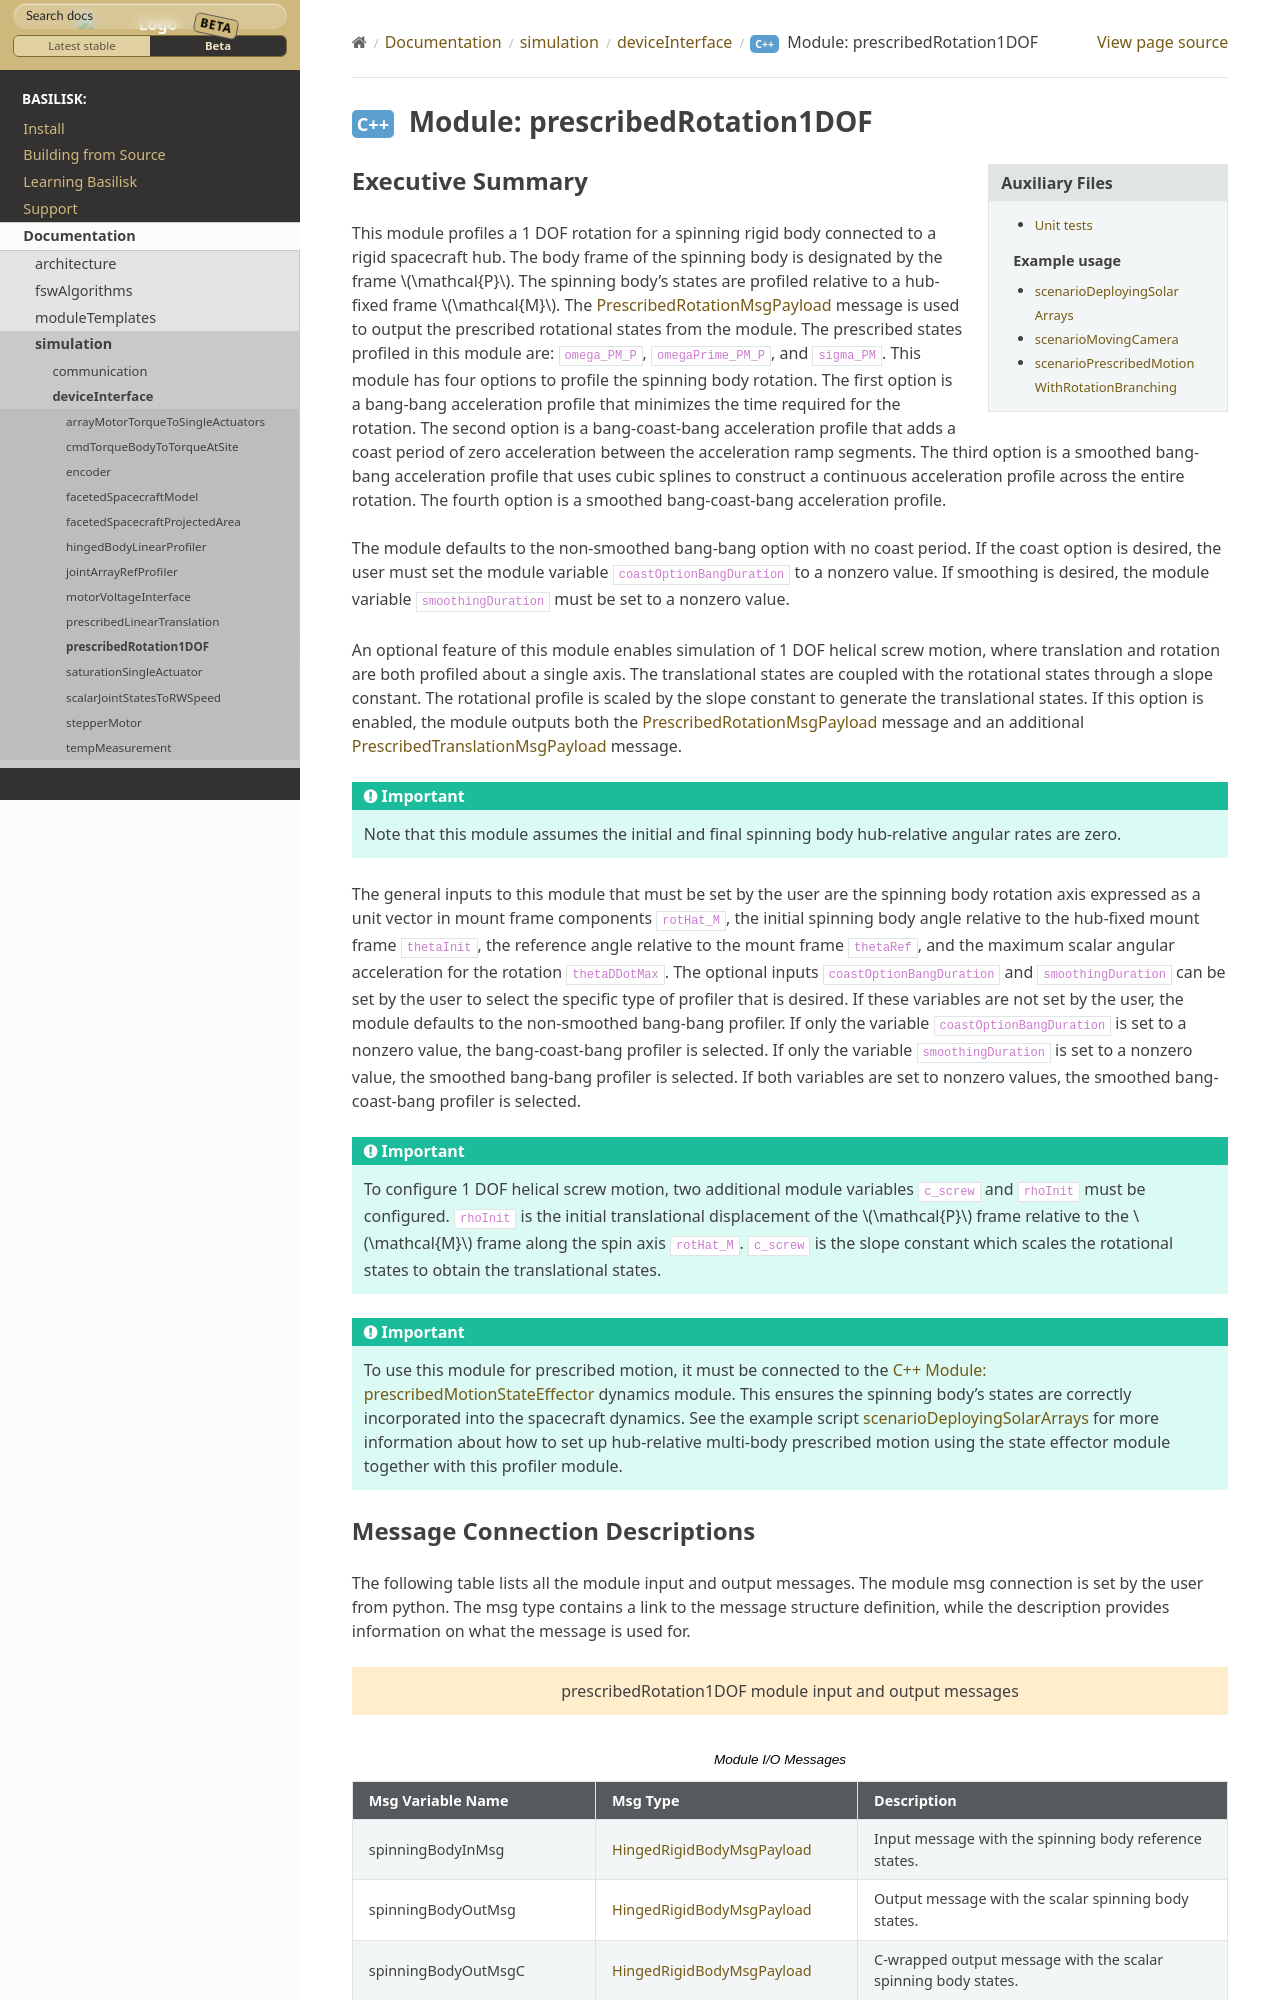

repository: AVSLab/basilisk · page: develop/Documentation/simulation/deviceInterface/prescribedRotation1DOF/prescribedRotation1DOF.html · generator: sphinx

Executive Summary
-----------------
This module profiles a 1 DOF rotation for a spinning rigid body connected to a rigid spacecraft hub. The body frame
of the spinning body is designated by the frame :math:`\mathcal{P}`. The spinning body's states are profiled
relative to a hub-fixed frame :math:`\mathcal{M}`. The :ref:`PrescribedRotationMsgPayload` message
is used to output the prescribed rotational states from the module. The prescribed states profiled in this module
are: ``omega_PM_P``, ``omegaPrime_PM_P``, and ``sigma_PM``. This module has four options to profile the spinning body
rotation. The first option is a bang-bang acceleration profile that minimizes the time required for the rotation.
The second option is a bang-coast-bang acceleration profile that adds a coast period of zero acceleration between the
acceleration ramp segments. The third option is a smoothed bang-bang acceleration profile that uses cubic splines to
construct a continuous acceleration profile across the entire rotation. The fourth option is a smoothed
bang-coast-bang acceleration profile.

The module defaults to the non-smoothed bang-bang option with no coast period. If the coast option is desired, the
user must set the module variable ``coastOptionBangDuration`` to a nonzero value. If smoothing is desired,
the module variable ``smoothingDuration`` must be set to a nonzero value.

An optional feature of this module enables simulation of 1 DOF helical screw motion, where translation and rotation are
both profiled about a single axis. The translational states are coupled with the rotational states through a slope
constant. The rotational profile is scaled by the slope constant to generate the translational states. If this option
is enabled, the module outputs both the :ref:`PrescribedRotationMsgPayload` message and an additional
:ref:`PrescribedTranslationMsgPayload` message.

.. important::
    Note that this module assumes the initial and final spinning body hub-relative angular rates are zero.
